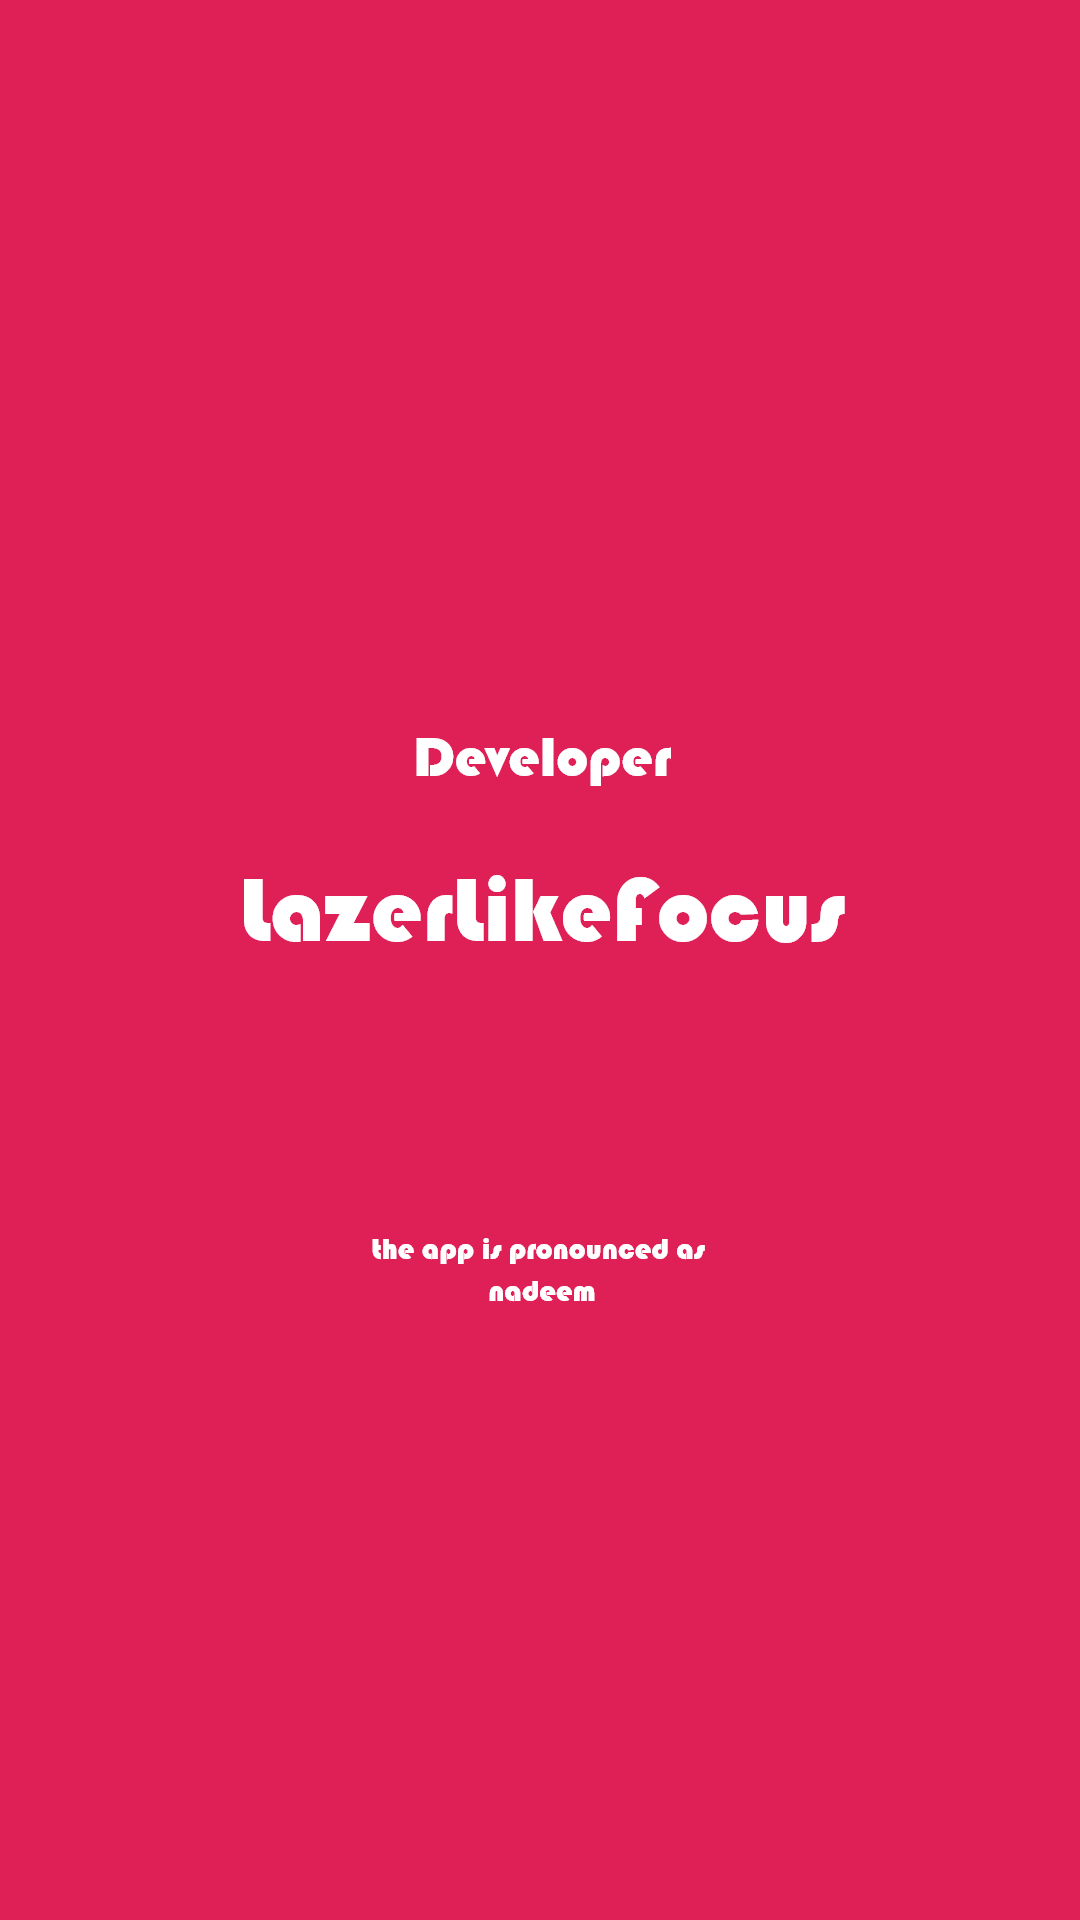

Here is an Android app screen rendered from its layout file. Give the layout XML and the strings, colors and styles it references.
<!-- AndroidManifest.xml: application theme AppTheme -->
<!-- res/layout/dialog_developer.xml -->
<?xml version="1.0" encoding="utf-8"?>
<androidx.constraintlayout.widget.ConstraintLayout
    xmlns:android="http://schemas.android.com/apk/res/android"
    xmlns:app="http://schemas.android.com/apk/res-auto"
    xmlns:tools="http://schemas.android.com/tools"
    android:layout_width="wrap_content"
    android:layout_height="wrap_content"
    android:layout_gravity="center"
    android:background="#DE2057">


    <ImageView
        android:id="@+id/imageView3"
        android:layout_width="253dp"
        android:layout_height="253dp"
        android:background="@drawable/dialog_develop"
        app:layout_constraintBottom_toBottomOf="parent"
        app:layout_constraintEnd_toEndOf="parent"
        app:layout_constraintStart_toStartOf="parent"
        app:layout_constraintTop_toTopOf="parent" />


</androidx.constraintlayout.widget.ConstraintLayout>
<!-- resources referenced by this layout -->
<resources>
  <!-- drawable dialog_develop: png bitmap (drawable-hdpi, 11747 bytes) -->
  <style name="AppTheme" parent="Theme.AppCompat.Light.NoActionBar">
          
          <item name="colorPrimary">@color/colorPrimary</item>
          <item name="colorPrimaryDark">@color/colorPrimaryDark</item>
          <item name="colorAccent">@color/colorAccent</item>
          <item name="android:navigationBarColor">@color/colorNavigationBar</item>
      </style>
  <color name="colorPrimary">#673AB7</color>
  <color name="colorPrimaryDark">#C70E3E</color>
  <color name="colorAccent">#03DAC5</color>
  <color name="colorNavigationBar">#FB0160</color>
</resources>
